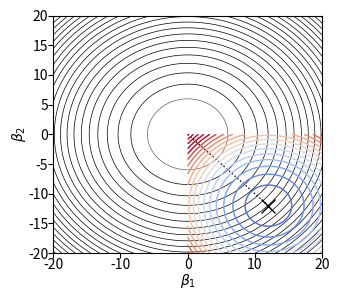

Python code for this plot: (Note: this script raises an exception after producing the figure.)
import numpy as np
from matplotlib import pyplot as plt
from matplotlib import animation
from mpl_toolkits.mplot3d import Axes3D
from matplotlib import cm
from matplotlib.patches import Circle
import mpl_toolkits.mplot3d.art3d as art3d

def loss(b0, b1,
         a = 1,
         b = 1,
         c = 0,     # axis stretch
         cx = -10,  # shift center x location
         cy = 5,    # shift center y
         lmbda=1.0,
         yintercept=100):
    eqn = f"{a:.2f}(b0 - {cx:.2f})^2 + {b:.2f}(b1 - {cy:.2f})^2 + {c:.2f} (b0-{cx:.2f}) (b1-{cy:.2f}) + {yintercept}"
    print(eqn)
    return lmbda * (a * (b0 - cx) ** 2 + b * (b1 - cy) ** 2) + c * (b0 - cx) * (b1 - cy) + yintercept


def plot_constraint(ax):
    lmbda = 3
    beta0 = np.linspace(-20, 20, 100)
    beta1 = np.linspace(-20, 20, 100)
    B0, B1 = np.meshgrid(beta0, beta1)

    vmax = 400
    cx = 0
    cy = 0
    Z = loss(B0, B1, a=1, b=1, c=0, cx=cx, cy=cy, lmbda=7, yintercept=0)
    # Z = np.where(Z<vmax,Z,np.inf)

    cmap = 'copper'
    # Create a figure and a 3D Axes
    # ax.plot_surface(B0, B1, Z, alpha=0.7, cmap=cmap, vmin=0, vmax=vmax)
    contr = ax.contour(B0, B1, Z, levels=22, linewidths=.5, cmap='binary',
                       vmax=vmax)


def plot_loss(ax):
    lmbda = 3
    beta0 = np.linspace(0, 20, 100)
    beta1 = np.linspace(0, -20, 100)
    B0, B1 = np.meshgrid(beta0, beta1)

    cx = 12
    cy = -12
    Z = loss(B0, B1, a=5, b=5, c=0, cx=cx, cy=cy)
    #Z = np.where(Z<500,Z,np.NAN)

    # Create a figure and a 3D Axes
    vmax = 1200
    # ax.plot_surface(B0, B1, Z, alpha=0.7, cmap='coolwarm', vmax=vmax)
    ax.plot([cx], [cy], marker='x', markersize=10, color='black')
    ax.plot([0,cx], [0,cy], ":", c='k', lw=1.0)

    contr = ax.contour(B0, B1, Z, levels=20, linewidths=1, cmap='coolwarm',
                       vmax=vmax)


w, h = 15, 15
fig = plt.figure(figsize=(3.5, 3.1))
ax = fig.add_subplot(111)
ax.set_xlabel("$\\beta_1$", labelpad=0)
ax.set_ylabel("$\\beta_2$", labelpad=0)
ax.tick_params(axis='x', pad=0)
ax.tick_params(axis='y', pad=0)
ax.set_xlim(-20, 20)
ax.set_ylim(-20, 20)

plot_constraint(ax)
plot_loss(ax)


plt.tight_layout()
print(f"../images/constraint2D.svg")
plt.savefig(f"../images/constraint2D.svg", bbox_inches=0, pad_inches=0, dpi=250)
plt.show()